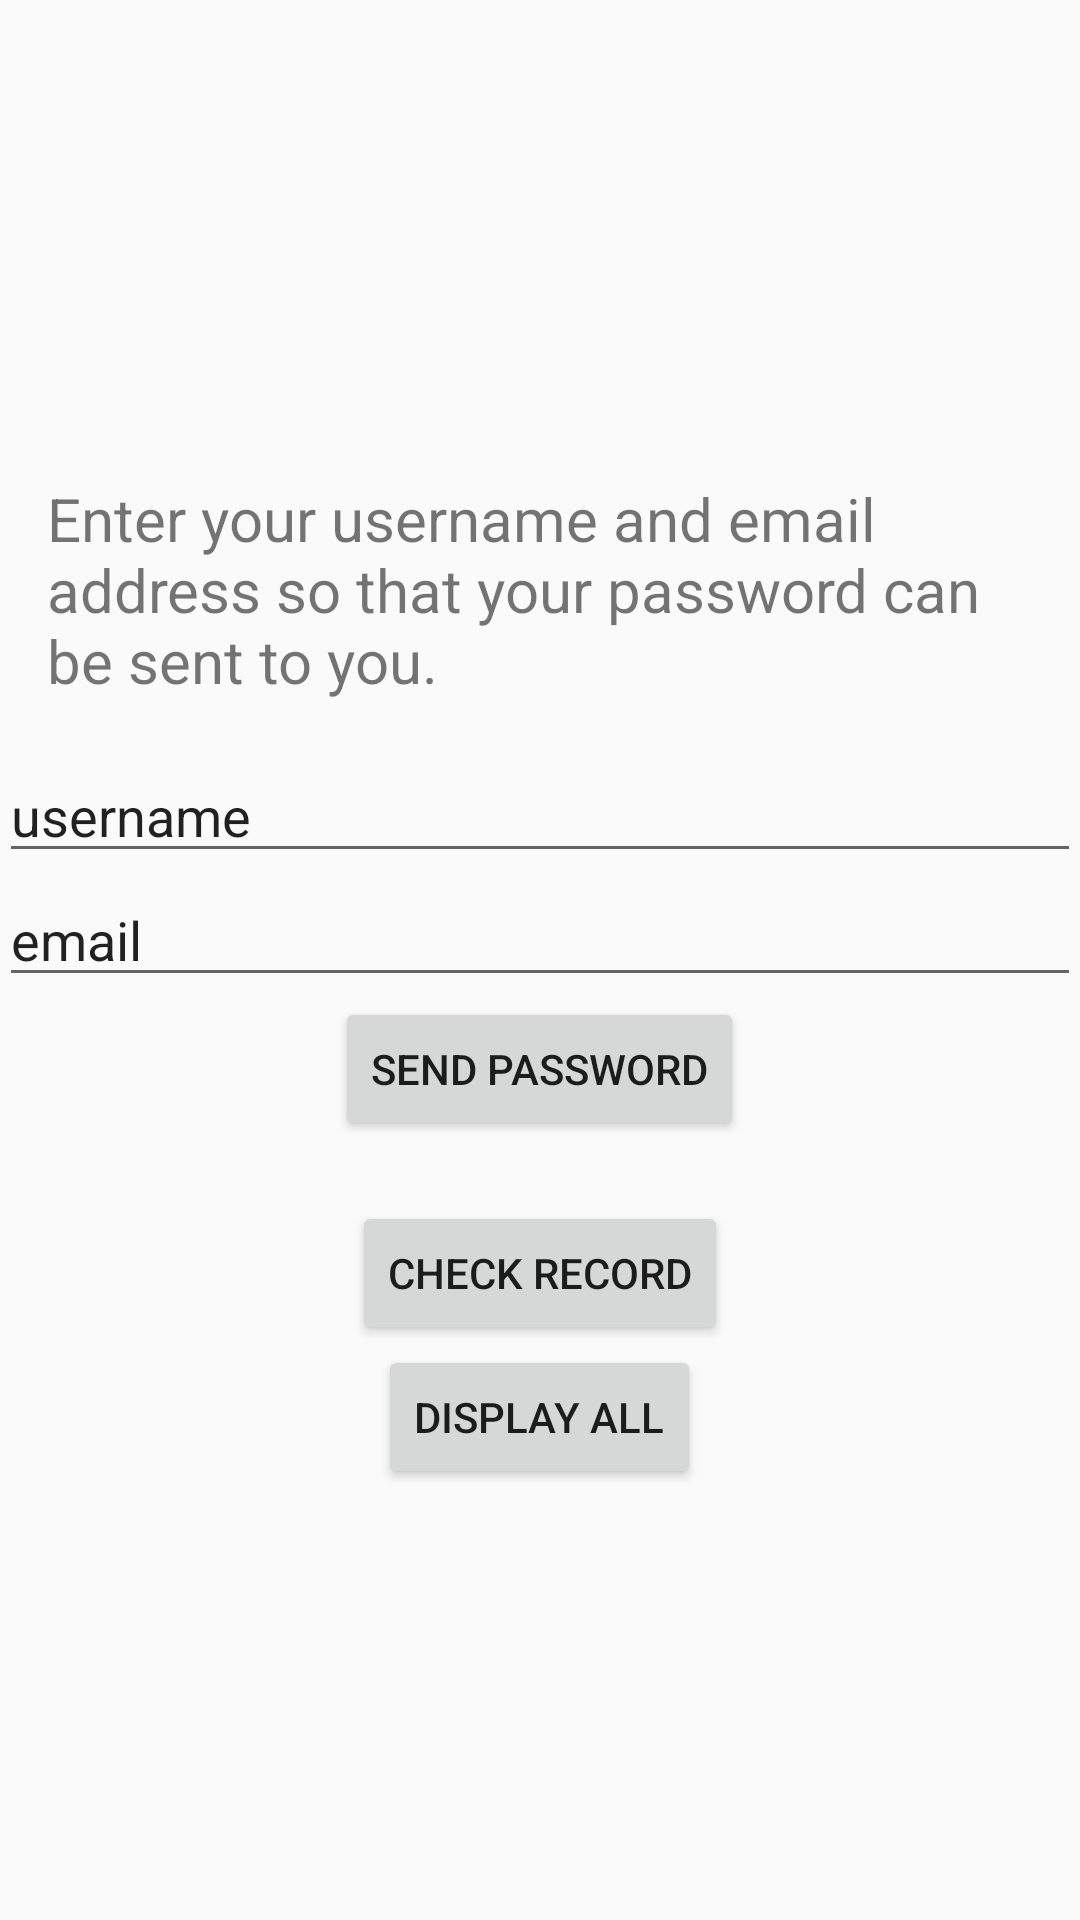

Produce the Android XML layout that renders to this screen, including the resource entries it uses.
<!-- AndroidManifest.xml: application theme AppTheme -->
<!-- res/layout/activity_forget_password.xml -->
<?xml version="1.0" encoding="utf-8"?>
<LinearLayout xmlns:android="http://schemas.android.com/apk/res/android"
    xmlns:tools="http://schemas.android.com/tools"
    android:layout_width="match_parent"
    android:layout_height="match_parent"
    android:paddingBottom="@dimen/activity_vertical_margin"
    android:paddingLeft="@dimen/activity_horizontal_margin"
    android:paddingRight="@dimen/activity_horizontal_margin"
    android:paddingTop="@dimen/activity_vertical_margin"
    tools:context="com.example.m_alrajab.u4_storingdata_demo.ForgetPassword"
    android:orientation="vertical"
    android:gravity="center">

    <TextView
        android:layout_width="fill_parent"
        android:layout_height="wrap_content"
        android:textSize="20sp"
        android:text="Enter your username and email address so that your password can be sent to you."
        android:id="@+id/forgetPassword_textView"
        android:layout_margin="16dp"/>

    <EditText
        android:layout_width="match_parent"
        android:layout_height="wrap_content"
        android:text="username"
        android:id="@+id/fp_username_editText" />

    <EditText
        android:layout_width="match_parent"
        android:layout_height="wrap_content"
        android:text="email"
        android:id="@+id/fp_email_editText" />

    <Button
        android:layout_width="wrap_content"
        android:layout_height="wrap_content"
        android:text="send password"
        android:id="@+id/fp_send_button" />


    <Space
        android:layout_width="fill_parent"
        android:layout_height="20dp" />
    <Button
        android:layout_width="wrap_content"
        android:layout_height="wrap_content"
        android:text="Check Record"
        android:id="@+id/fp_chckRec_btn" />
    <Button
        android:layout_width="wrap_content"
        android:layout_height="wrap_content"
        android:text="Display all"
        android:id="@+id/fp_all_btn" />



</LinearLayout>
<!-- resources referenced by this layout -->
<resources>
  <style name="AppTheme" parent="Theme.AppCompat.Light.DarkActionBar">
          
          <item name="colorPrimary">@color/colorPrimary</item>
          <item name="colorPrimaryDark">@color/colorPrimaryDark</item>
          <item name="colorAccent">@color/colorAccent</item>
      </style>
  <!-- not gathered from this repository: default colours our renderer supplied (Android Studio template values) -->
  <color name="colorPrimary">#FF6200EE</color>
  <color name="colorPrimaryDark">#FF3700B3</color>
  <color name="colorAccent">#FF03DAC5</color>
</resources>
